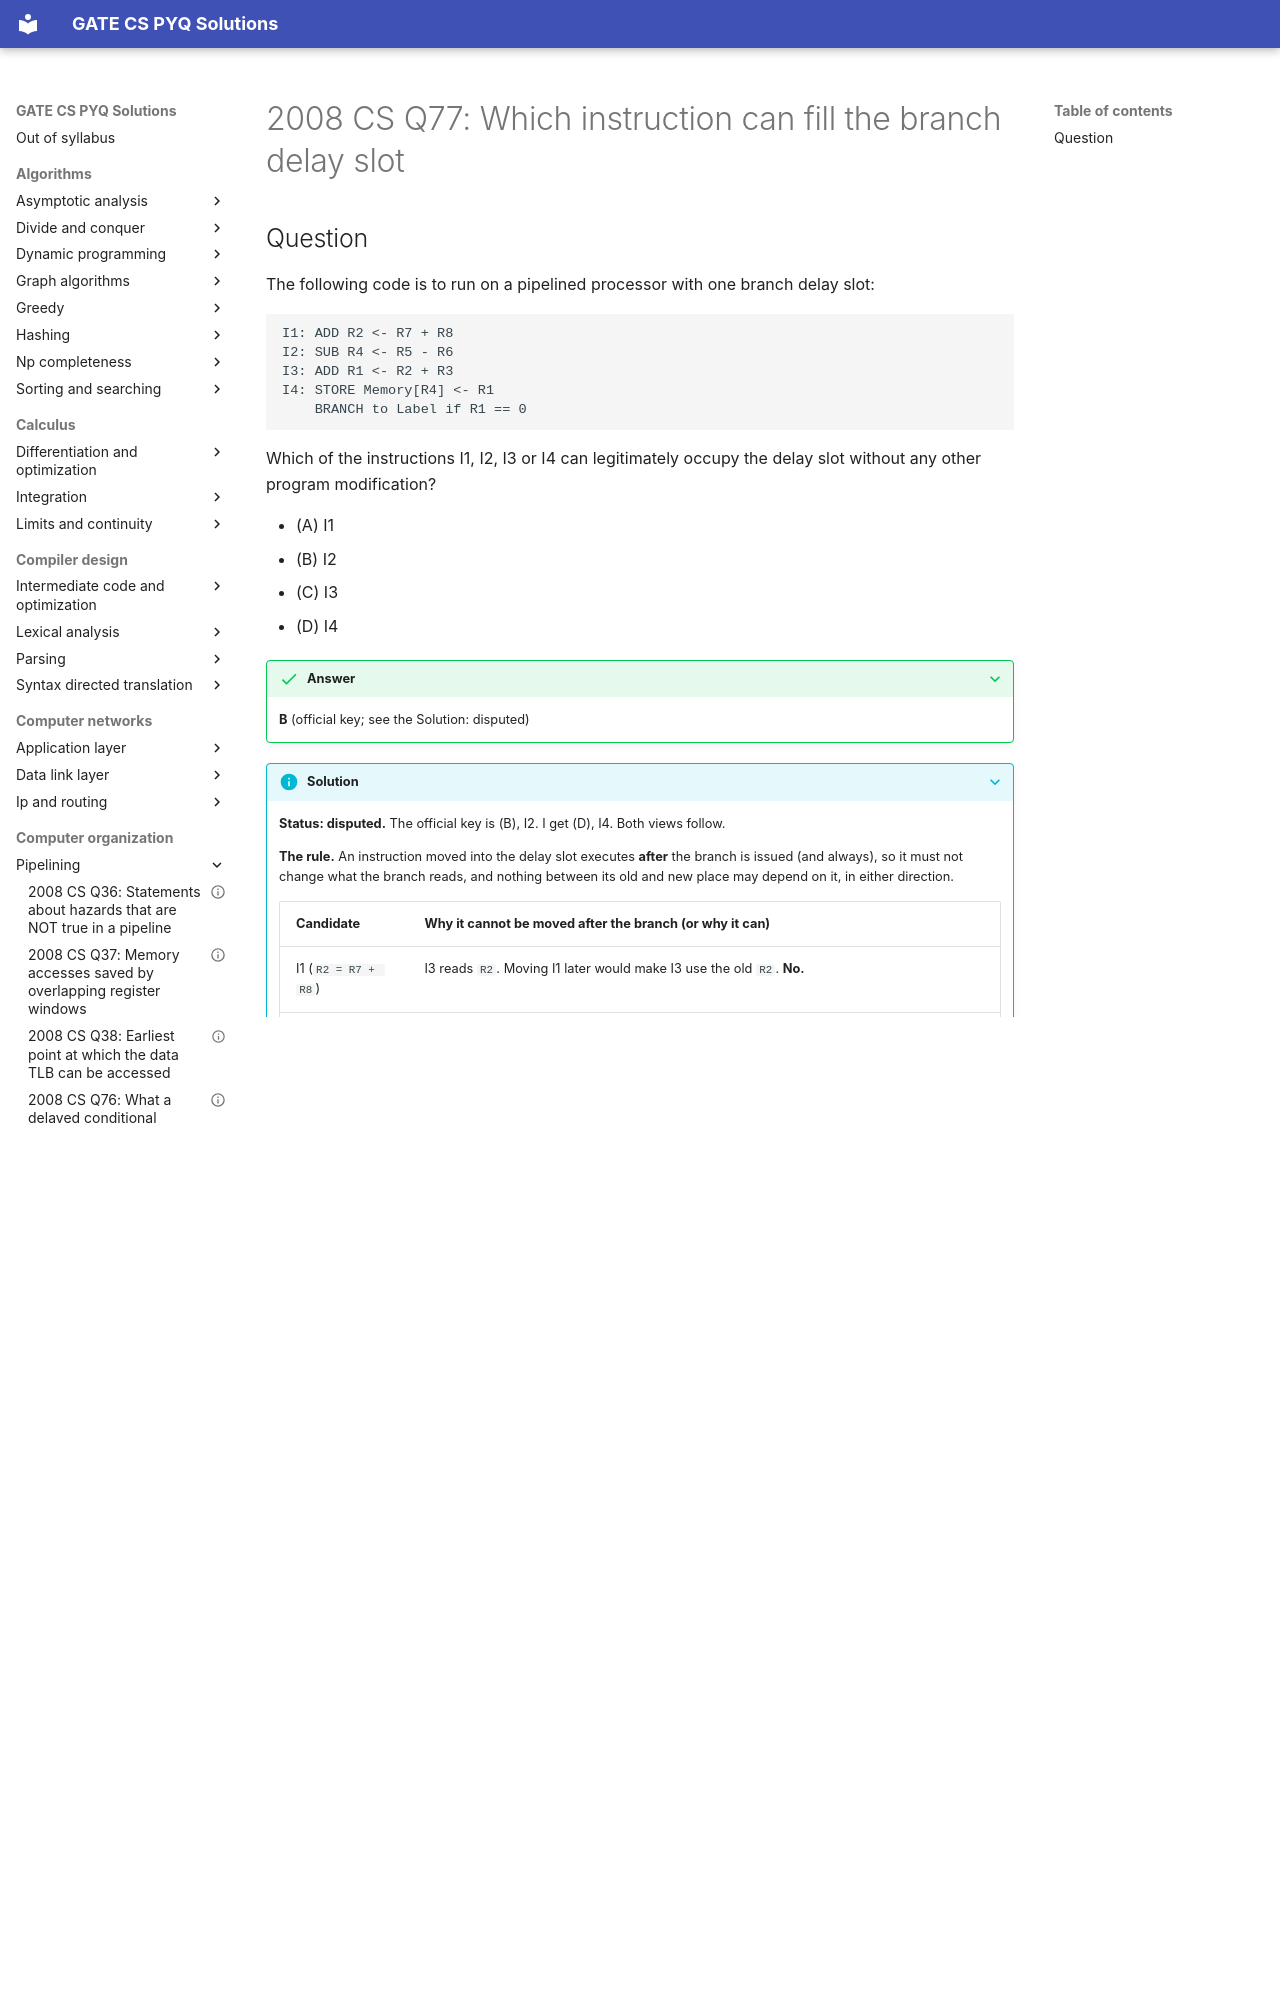

repository: saheenusman/GATE-PYQs · page: computer-organization/pipelining/2008-set1-q77/index.html · generator: mkdocs

---
title: "2008 CS Q77: Which instruction can fill the branch delay slot"
year: 2008
set: 1
paper: CS
q_no: 77
subject: computer-organization
topic: pipelining
also: []
marks: 2
type: MCQ
official_answer: "B"
status: disputed
---

# 2008 CS Q77: Which instruction can fill the branch delay slot
